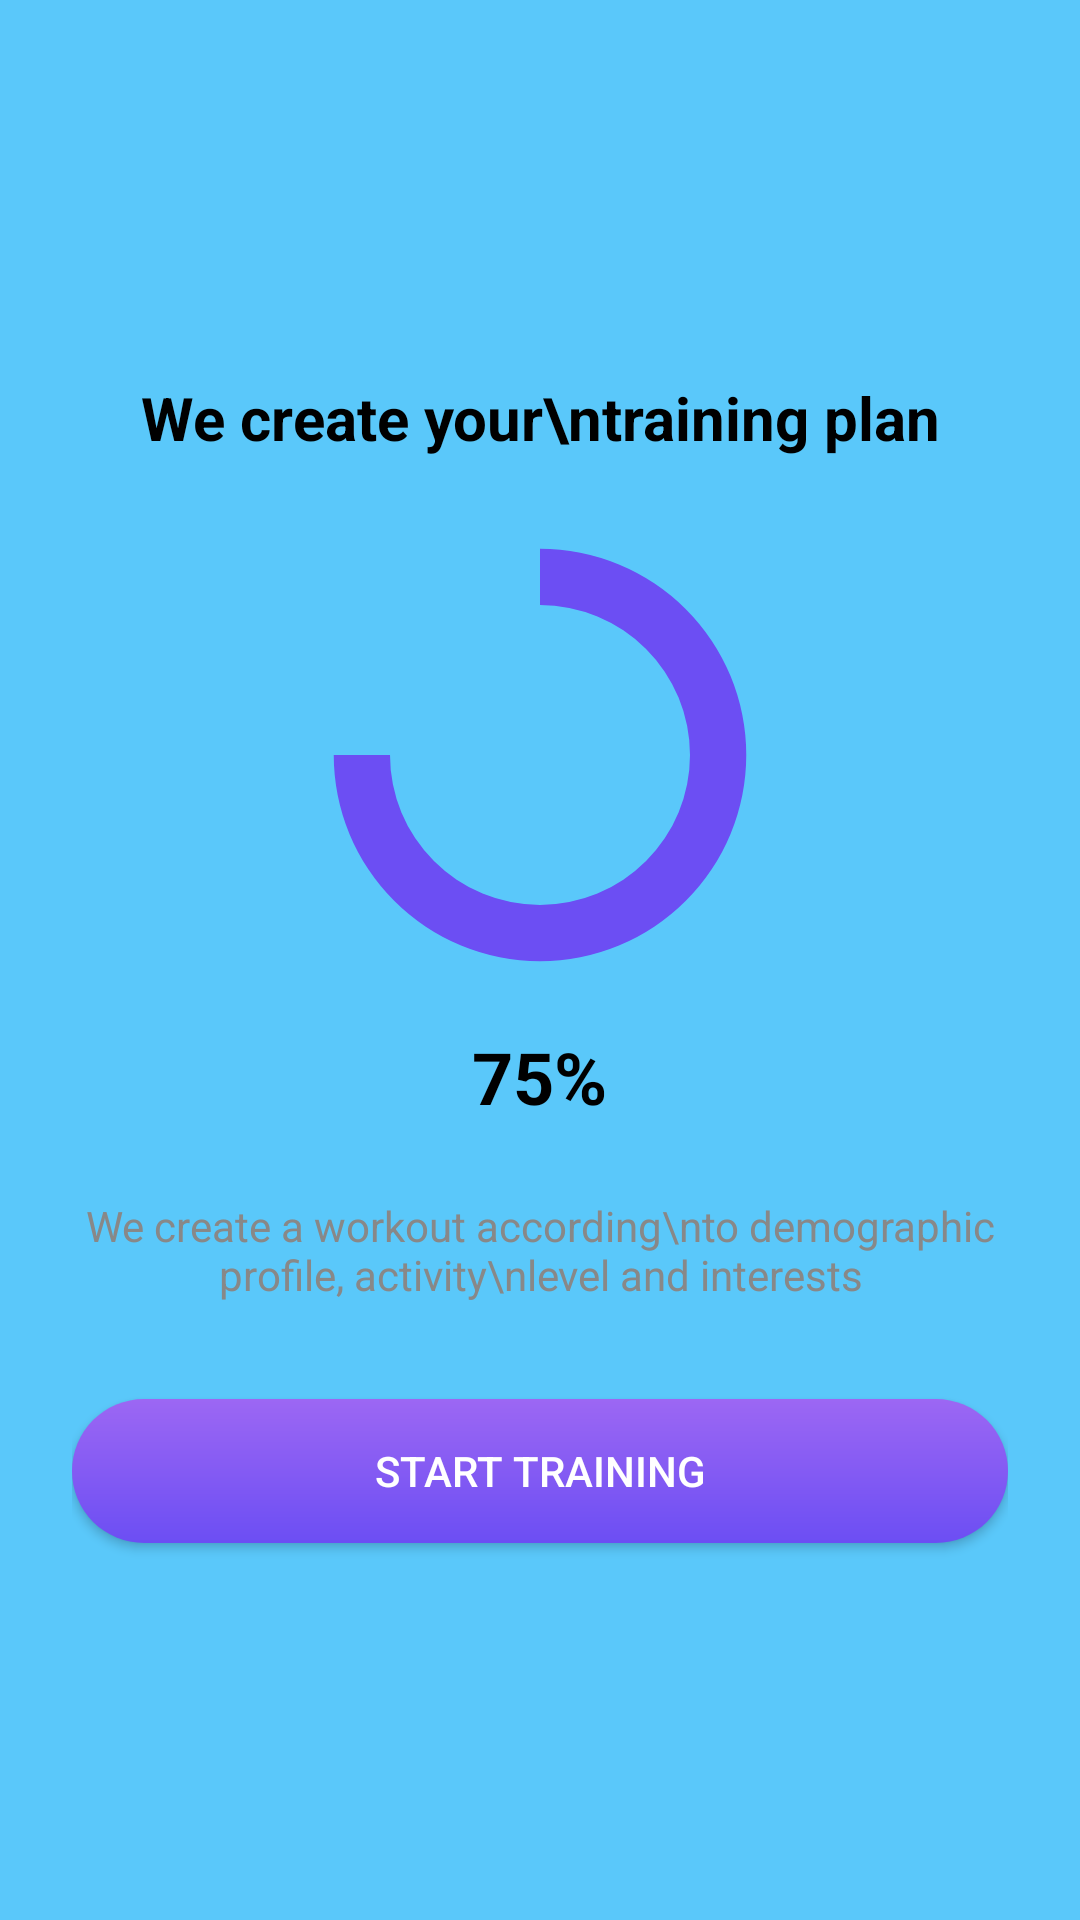

This screen was rendered from an Android layout file. Write that file and the resources it references.
<!-- AndroidManifest.xml: application theme Theme.FlowFit -->
<!-- res/layout/fragment_create__plan.xml -->
<?xml version="1.0" encoding="utf-8"?>
<LinearLayout xmlns:android="http://schemas.android.com/apk/res/android"
    xmlns:tools="http://schemas.android.com/tools"
    android:layout_width="match_parent"
    android:layout_height="match_parent"
    android:orientation="vertical"
    android:gravity="center"
    android:background="@drawable/gardian_color2"
    android:padding="24dp"
    tools:context=".Create_Plan">

    
    <TextView
        android:layout_width="wrap_content"
        android:layout_height="wrap_content"
        android:text="We create your\ntraining plan"
        android:textAlignment="center"
        android:textSize="20sp"
        android:textStyle="bold"
        android:textColor="@android:color/black"
        android:layout_marginBottom="24dp" />

    
    <ProgressBar
        android:id="@+id/progress_circular"
        style="?android:attr/progressBarStyleHorizontal"
        android:layout_width="150dp"
        android:layout_height="150dp"
        android:indeterminate="false"
        android:progress="75"
        android:max="100"
        android:progressDrawable="@drawable/circular_progress_bar"
        android:layout_marginBottom="16dp"/>

    
    <TextView
        android:id="@+id/txt_progress_percent"
        android:layout_width="wrap_content"
        android:layout_height="wrap_content"
        android:text="75%"
        android:textSize="24sp"
        android:textStyle="bold"
        android:textColor="@android:color/black"
        android:layout_marginBottom="24dp" />

    
    <TextView
        android:layout_width="wrap_content"
        android:layout_height="wrap_content"
        android:text="We create a workout according\nto demographic profile, activity\nlevel and interests"
        android:textAlignment="center"
        android:textColor="#888888"
        android:textSize="14sp"
        android:layout_marginBottom="32dp" />

    
    <Button
        android:id="@+id/btn_start_training"
        android:layout_width="match_parent"
        android:layout_height="wrap_content"
        android:text="Start Training"
        android:background="@drawable/bg_button_gradien"
        android:textColor="@android:color/white" />



</LinearLayout>
<!-- resources referenced by this layout -->
<resources>
  <!-- drawable bg_button_gradien (drawable) -->
  <?xml version="1.0" encoding="utf-8"?>
  <shape xmlns:android="http://schemas.android.com/apk/res/android">
      <gradient
          android:startColor="#6C4EF3"
          android:endColor="#9C67F3"
          android:angle="90"/>
      <corners android:radius="50dp"/>
  </shape>
  <!-- drawable circular_progress_bar (drawable) -->
  <?xml version="1.0" encoding="utf-8"?>
  <rotate xmlns:android="http://schemas.android.com/apk/res/android"
      android:fromDegrees="270"
      android:toDegrees="270">
      <shape android:shape="ring"
          android:thicknessRatio="8"
          android:useLevel="true">
          <solid android:color="#6C4EF3"/>
      </shape>
  </rotate>
  <!-- drawable gardian_color2 (drawable) -->
  <?xml version="1.0" encoding="utf-8"?>
  <selector xmlns:android="http://schemas.android.com/apk/res/android">
  
      <item>
          <shape>
              <gradient android:angle="0" android:startColor="#786CFF" android:endColor="#5AC8FA" android:type="radial"/>
  
  
  
          </shape>
  
  
  
      </item>
  
  
  </selector>
  <style name="Theme.FlowFit" parent="Base.Theme.FlowFit" />
  <style name="Base.Theme.FlowFit" parent="Theme.Material3.DayNight.NoActionBar">
          
          
      </style>
</resources>
